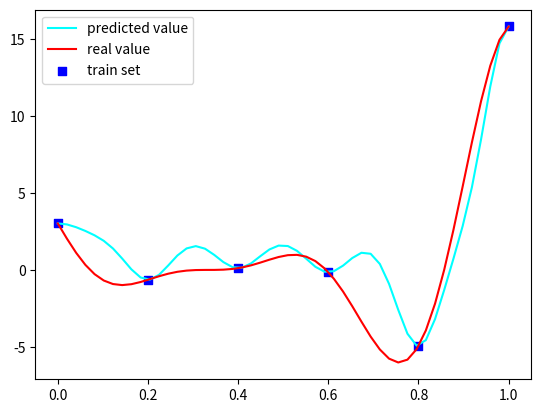

Write Python code to recreate this figure.
import numpy as np
import matplotlib.pyplot as plt
from scipy.optimize import minimize
from scipy.stats import norm


class Kriging(object):
    def __init__(self, parameter=None):
        self.X = None
        self.Y = None
        self.parameter = parameter
        self.beta = None
        self.sigma2 = None
        self.inverse_matrix = None
        self.F = None

    def gaussian_kernel(self, x1, x2):
        list_result = []
        if x1.shape[-1] != 1:
            for x1_ele in x1:
                list_result.append(np.exp(np.sum(-self.parameter * (x1_ele - x2) ** 2, axis=-1)).ravel())
        else:
            for x1_ele in x1:
                list_result.append(np.exp(-self.parameter * (x1_ele - x2) ** 2).ravel())
        return np.asarray(list_result)

    def negative_log_likelihood_loss(self, parameter):
        self.parameter = parameter
        correlation_matrix = self.gaussian_kernel(self.X, self.X) + 1e-8 * np.eye(len(self.X))
        inverse_matrix = np.linalg.inv(correlation_matrix)
        # print(self.parameter)
        # 均值
        self.beta = self.F.T.dot(inverse_matrix).dot(self.Y) / (self.F.T.dot(inverse_matrix).dot(self.F))
        # 方差
        self.sigma2 = ((self.Y - self.F.dot(self.beta)).T.dot(inverse_matrix).dot(self.Y - self.F.dot(self.beta))) / \
                      self.F.shape[0]
        R = np.linalg.det(correlation_matrix)
        return np.log(self.sigma2) * (self.F.shape[0] / 2) + 1 / 2 * np.log(R)

    def fit(self, x, y):
        self.X = np.asarray(x)
        self.Y = np.asarray(y)
        self.F = np.ones(x.shape[0]).reshape(-1, 1)
        # 拟牛顿法：BFGS
        # 未知方法
        res = minimize(self.negative_log_likelihood_loss, self.parameter,
                       bounds=[(1, 200)],
                       method='L-BFGS-B')

        # 牛顿-共轭梯度法：Newton-CG
        # res = minimize(self.negative_log_likelihood_loss, self.parameter, method='nelder-mead')

        # 单纯形法：Nelder-Mead
        # res = minimize(self.fitness, self.parameters, method='BFGS')
        self.parameter = res.x

        correlation_matrix = self.gaussian_kernel(self.X, self.X)

        self.inverse_matrix = np.linalg.inv(correlation_matrix)
        self.beta = self.F.T.dot(self.inverse_matrix).dot(self.Y) / (self.F.T.dot(self.inverse_matrix).dot(self.F))

    def predict(self, x_pre):
        # 相关向量
        vector = self.gaussian_kernel(self.X, np.asarray(x_pre))
        # 预测值
        y_pre = self.beta + vector.T.dot(self.inverse_matrix).dot(
            self.Y - self.F.dot(self.beta))
        return y_pre


if __name__ == "__main__":
    def curve(x):
        return (6 * x - 2) ** 2 * np.sin(12 * x - 4)


    parameters = np.array([0.3])
    x_real = np.linspace(0, 1)
    y_real = curve(x_real)
    # x_train = np.array([0, 0.1, 0.2, 0.3, 0.4, 0.5, 0.6, 0.7, 0.8, 0.9, 1]).reshape(-1, 1)
    x_train = np.array([0, 0.2, 0.4, 0.6, 0.8, 1]).reshape(-1, 1)
    y_train = curve(x_train)

    kriging = Kriging(parameter=parameters)
    kriging.fit(x_train, y_train)

    x_pred = np.linspace(0, 1)
    y_pred = kriging.predict(x_pred)

    plt.plot(x_pred, y_pred, color='#00ffff', label='predicted value', linestyle='-')
    plt.plot(x_real, y_real, color='#ff0000', label='real value', linestyle='-')
    plt.scatter(x_train, y_train, color='#0000ff', label='train set', marker='s')
    plt.legend()
    plt.show()
